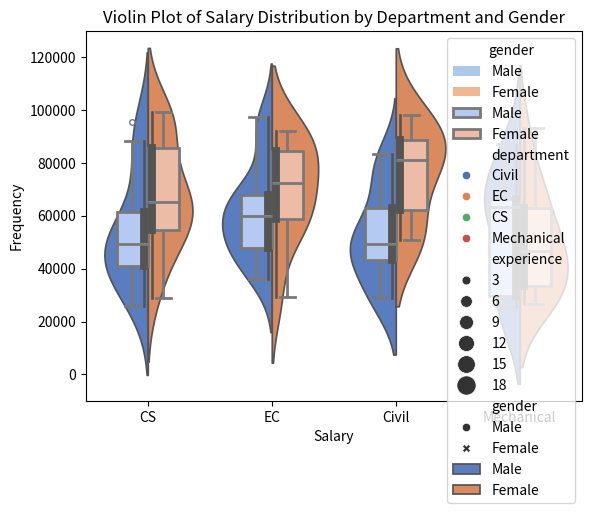
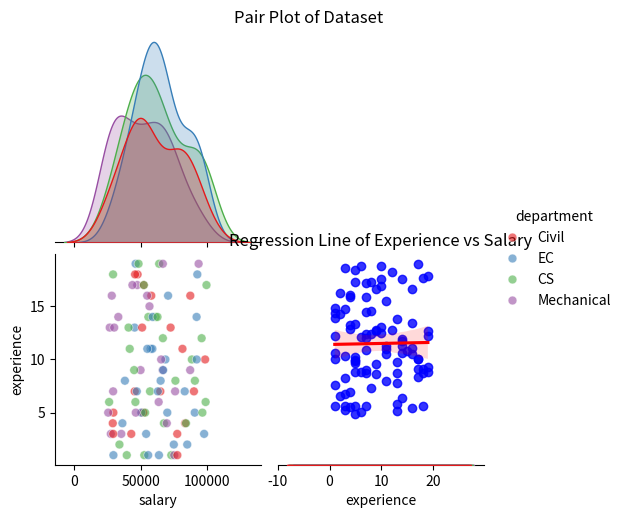

These charts were generated, in order, by the following Python code:
# Import libraries
import pandas as pd
import seaborn as sns
import matplotlib.pyplot as plt
import numpy as np

# Generate sample DataFrame
df = pd.DataFrame({
    'department': np.random.choice(['CS', 'EC', 'Civil', 'Mechanical'], size=100),  # department: Randomly chosen from four categories
    'salary': np.random.randint(25000, 100000, size=100),  # salary: Random integers between 25000 and 100000
    'experience': np.random.randint(1, 20, size=100),  # experience: Random integers between 1 and 20 years
    'gender': np.random.choice(['Male', 'Female'], size=100),  # gender: Randomly chosen Male or Female
    'city': np.random.choice(['Delhi', 'Mumbai', 'Chennai', 'Bangalore'], size=100)  # city: Randomly chosen from four cities
})

# 1️⃣ COUNT PLOT
sns.countplot(
    x='department',  # x-axis categories
    data=df,  # source DataFrame
    hue='gender',  # subgroup bars by gender
    palette='pastel',  # set color palette
    order=['CS', 'EC', 'Civil', 'Mechanical']  # define order of categories on x-axis
)
plt.title("Department Distribution by Gender")
plt.show()

# 2️⃣ BOX PLOT
sns.boxplot(
    x='department',  # x-axis categories
    y='salary',  # y-axis numerical variable
    hue='gender',  # split boxes within each department by gender
    data=df,  # source DataFrame
    palette='coolwarm',  # color palette
    linewidth=2,  # thickness of box borders
    width=0.5,  # width of each box
    fliersize=4,  # size of outlier points
    whis=1.5  # whisker length multiplier (1.5 * IQR)
)
plt.title("Salary Distribution Across Departments by Gender")
plt.show()

# 3️⃣ SCATTER PLOT
sns.scatterplot(
    x='salary',  # x-axis numerical variable
    y='experience',  # y-axis numerical variable
    hue='department',  # color points based on department
    style='gender',  # marker style based on gender
    size='experience',  # size of points based on experience
    sizes=(20,200),  # range of point sizes
    palette='deep',  # color palette
    data=df  # source DataFrame
)
plt.title("Scatter Plot of Salary vs Experience")
plt.show()

# 4️⃣ HISTOGRAM (Matplotlib)
plt.hist(
    df['salary'],  # data to plot
    bins=15,  # number of bins
    color='purple',  # bar color
    edgecolor='black',  # color of bar edges
    alpha=0.7  # transparency
)
plt.title("Salary Distribution Histogram")
plt.xlabel("Salary")
plt.ylabel("Frequency")
plt.show()

# 5️⃣ HISTOGRAM (Seaborn)
sns.histplot(
    df['salary'],  # data to plot
    bins=20,  # number of bins
    color='green',  # bar color
    kde=True  # include Kernel Density Estimate curve
)
plt.title("Salary Distribution with KDE")
plt.show()

# 7️⃣ VIOLIN PLOT
sns.violinplot(
    x='department',  # x-axis categories
    y='salary',  # y-axis numerical variable
    hue='gender',  # split violins within each department by gender
    data=df,  # source DataFrame
    split=True,  # split violins for each hue level
    palette='muted'  # color palette
)
plt.title("Violin Plot of Salary Distribution by Department and Gender")
plt.show()

# 8️⃣ PAIR PLOT
sns.pairplot(
    df,  # source DataFrame
    hue='department',  # color points by department
    palette='Set1',  # color palette
    corner=True,  # plot only lower triangle
    diag_kind='kde',  # diagonal plots are Kernel Density Estimates
    kind='scatter',  # off-diagonal plots are scatter plots
    plot_kws={'alpha':0.6, 's':40},  # transparency and size of scatter points
    diag_kws={'shade':True}  # shade area under KDE curve
)
plt.suptitle("Pair Plot of Dataset", y=1.02)
plt.show()

# 9️⃣ REGRESSION PLOT (regplot)
sns.regplot(
    x='experience',  # x-axis numerical variable
    y='salary',  # y-axis numerical variable
    data=df,  # source DataFrame
    scatter_kws={'color':'blue'},  # set scatter point color
    line_kws={'color':'red'}  # set regression line color
)
plt.title("Regression Line of Experience vs Salary")
plt.show()